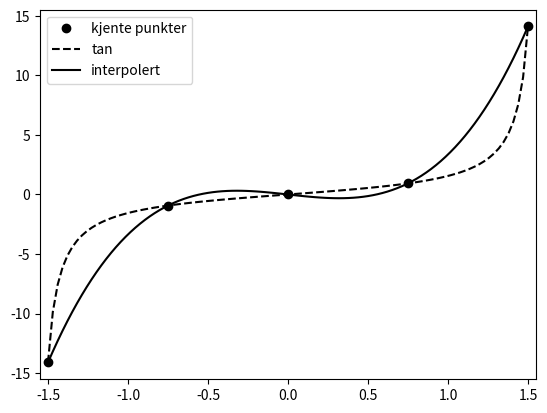

Generate this figure with matplotlib:
# -*- coding: utf-8 -*-
import numpy as np  
import matplotlib.pyplot as plt   

def lk(X, x, k):
    result = 1.0
    for i in range (0, len(x)):
        if i != k:
            num = X - x[i]
            div = x[k] - x[i]
            result *= num/div
    return result

def lagrange (X, x, f):
    F = np.zeros(len(X))
    for i in range (0, len (F)):
        for k in range (0, len(f)) :
            F[i] += lk(X[i], x, k) * f[k]
    return F

x = np.array([-1.5, -0.75, 0, 0.75, 1.5])  # Interpoleringspunkter
f = np.array([-14.1014, -0.931597, 0.0, 0.931597, 14.1014]) # Kjente verdier.
X = np.linspace(-1.5, 1.5, 100) # 100 jevnt fordelte punkter fra -1,5 til 1,5
F = lagrange(X, x, f)  # OBS: I en tidligere utgave av koden stod det
# her "interpolate" istedet for "lagrange". Beklager!

# Følgende plottekode kan bare kopieres direkte.
fig = plt.figure()
ax = fig.add_subplot(111)
ax.plot(x, f, 'o', color='black', label='kjente punkter')
ax.plot(X, np.tan(X), color='black', linestyle='dashed', label='tan')
ax.plot(X, F, color='black', label='interpolert')
ax.set_xlim(-1.55, 1.55)
ax.legend(loc='upper left')
plt.show()
